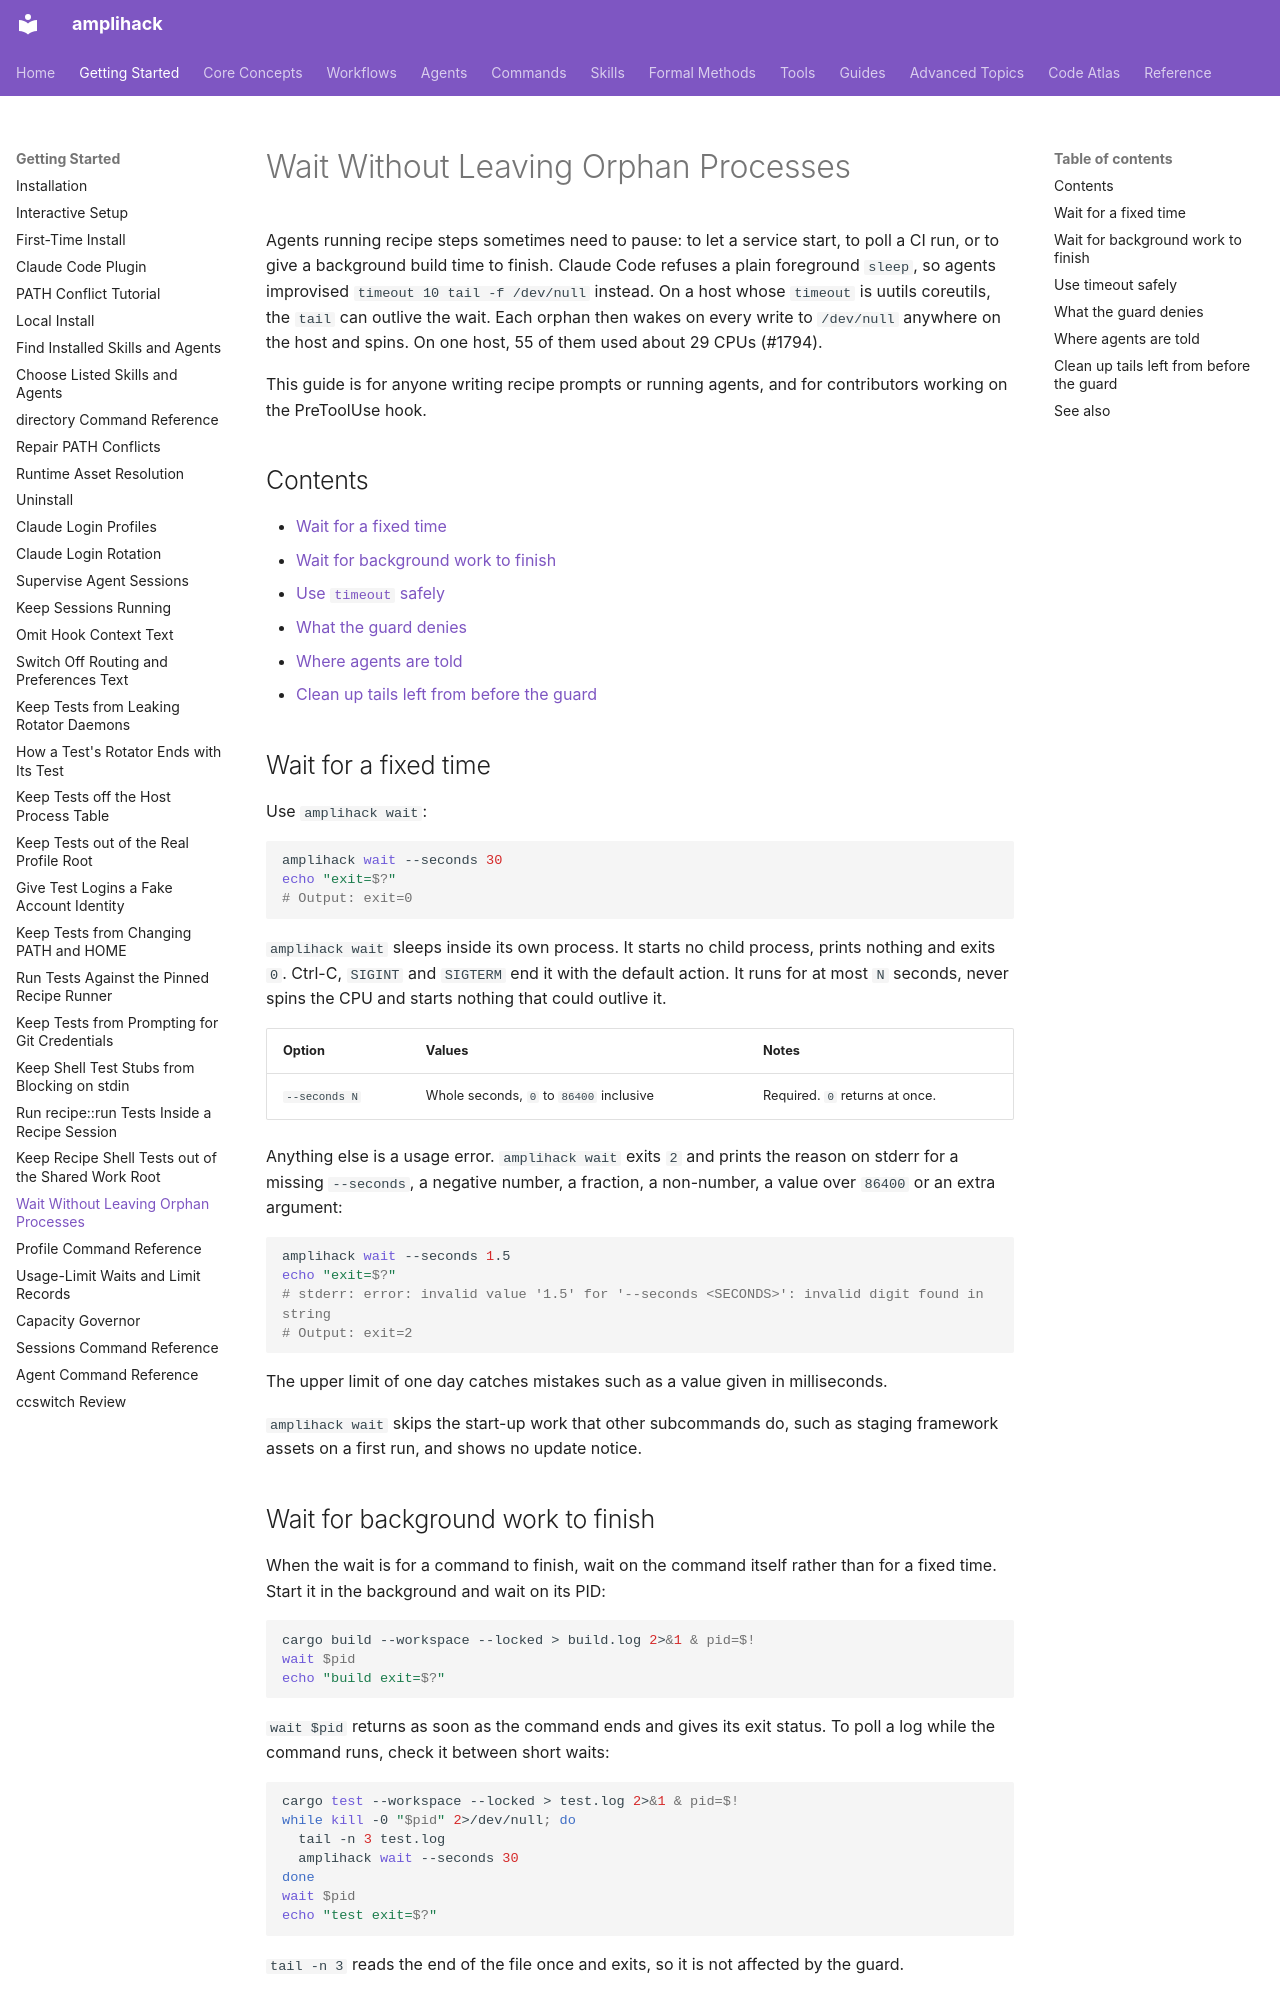

repository: rysweet/amplihack-rs · page: howto/wait-without-orphan-processes/index.html · generator: mkdocs

---
title: Wait Without Leaving Orphan Processes
type: howto
updated: 2026-11-01
related: issue #1794, issue #1733, issue #1773, issue #1764
---

# Wait Without Leaving Orphan Processes

Agents running recipe steps sometimes need to pause: to let a service start,
to poll a CI run, or to give a background build time to finish. Claude Code
refuses a plain foreground `sleep`, so agents improvised
`timeout 10 tail -f /dev/null` instead. On a host whose `timeout` is uutils
coreutils, the `tail` can outlive the wait. Each orphan then wakes on every
write to `/dev/null` anywhere on the host and spins. On one host, 55 of them
used about 29 CPUs (#1794).

This guide is for anyone writing recipe prompts or running agents, and for
contributors working on the PreToolUse hook.

## Contents

- [Wait for a fixed time](#wait-for-a-fixed-time)
- [Wait for background work to finish](#wait-for-background-work-to-finish)
- [Use `timeout` safely](#use-timeout-safely)
- [What the guard denies](#what-the-guard-denies)
- [Where agents are told](#where-agents-are-told)
- [Clean up tails left from before the guard](#clean-up-tails-left-from-before-the-guard)

## Wait for a fixed time

Use `amplihack wait`:

```bash
amplihack wait --seconds 30
echo "exit=$?"
# Output: exit=0
```

`amplihack wait` sleeps inside its own process. It starts no child process,
prints nothing and exits `0`. Ctrl-C, `SIGINT` and `SIGTERM` end it with the
default action. It runs for at most `N` seconds, never spins the CPU and
starts nothing that could outlive it.

| Option | Values | Notes |
|--------|--------|-------|
| `--seconds N` | Whole seconds, `0` to `86400` inclusive | Required. `0` returns at once. |

Anything else is a usage error. `amplihack wait` exits `2` and prints the
reason on stderr for a missing `--seconds`, a negative number, a fraction, a
non-number, a value over `86400` or an extra argument:

```bash
amplihack wait --seconds 1.5
echo "exit=$?"
# stderr: error: invalid value '1.5' for '--seconds <SECONDS>': invalid digit found in string
# Output: exit=2
```

The upper limit of one day catches mistakes such as a value given in
milliseconds.

`amplihack wait` skips the start-up work that other subcommands do, such as
staging framework assets on a first run, and shows no update notice.

## Wait for background work to finish

When the wait is for a command to finish, wait on the command itself rather
than for a fixed time. Start it in the background and wait on its PID:

```bash
cargo build --workspace --locked > build.log 2>&1 & pid=$!
wait $pid
echo "build exit=$?"
```

`wait $pid` returns as soon as the command ends and gives its exit status. To
poll a log while the command runs, check it between short waits:

```bash
cargo test --workspace --locked > test.log 2>&1 & pid=$!
while kill -0 "$pid" 2>/dev/null; do
  tail -n 3 test.log
  amplihack wait --seconds 30
done
wait $pid
echo "test exit=$?"
```

`tail -n 3` reads the end of the file once and exits, so it is not affected by
the guard.
